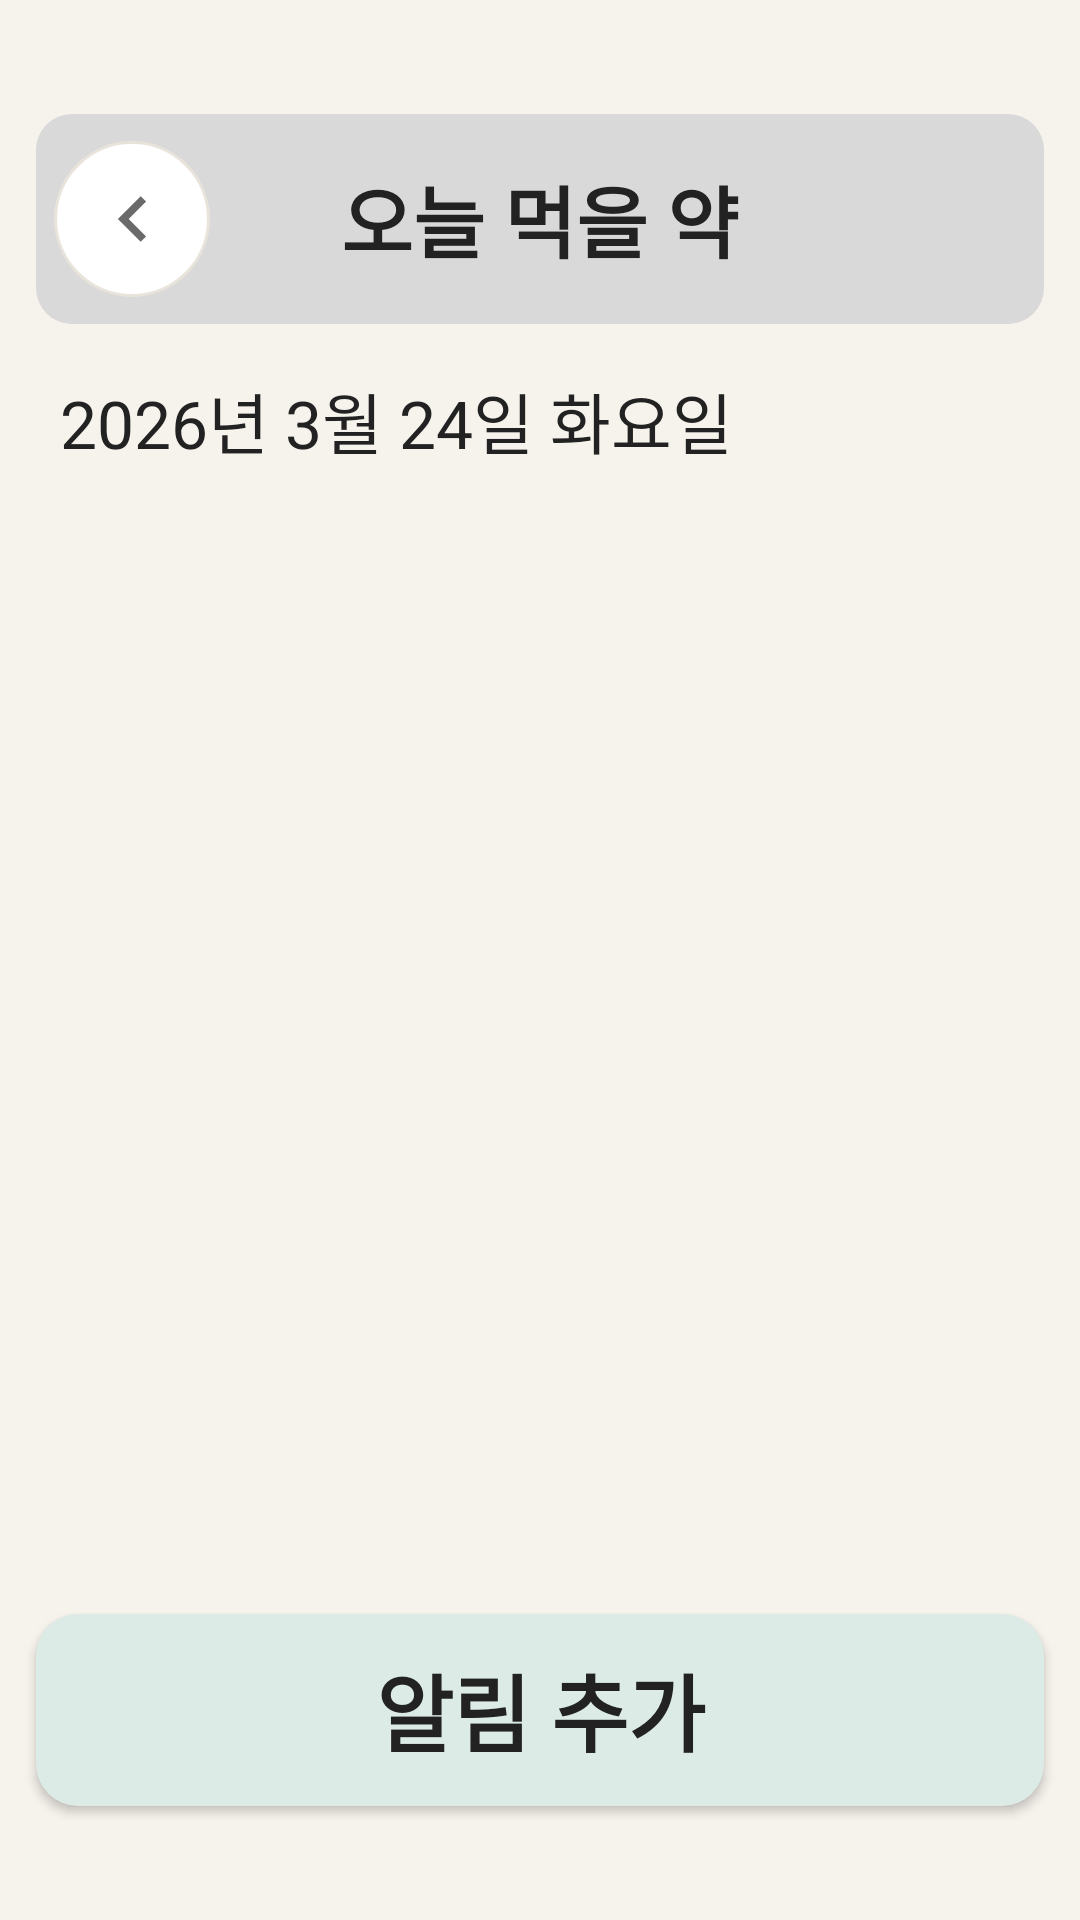

Produce the Android XML layout that renders to this screen, including the resource entries it uses.
<!-- AndroidManifest.xml: application theme Theme.Medicell -->
<!-- res/layout/activity_today_medicine.xml -->
<?xml version="1.0" encoding="utf-8"?>
<LinearLayout xmlns:android="http://schemas.android.com/apk/res/android"
    android:layout_width="match_parent"
    android:layout_height="match_parent"
    android:background="#F6F2EC"
    android:orientation="vertical">

    <FrameLayout
        android:layout_width="match_parent"
        android:layout_height="wrap_content"
        android:layout_marginStart="12dp"
        android:layout_marginTop="38dp"
        android:layout_marginEnd="12dp">

        <TextView
            android:id="@+id/tvTodayTitle"
            android:layout_width="match_parent"
            android:layout_height="wrap_content"
            android:background="@drawable/bg_top_title_box"
            android:gravity="center"
            android:paddingTop="16dp"
            android:paddingBottom="16dp"
            android:text="오늘 먹을 약"
            android:textColor="#222222"
            android:textSize="26sp"
            android:textStyle="bold" />

        <ImageButton
            android:id="@+id/btnBackCircle"
            android:layout_width="52dp"
            android:layout_height="52dp"
            android:layout_gravity="start|center_vertical"
            android:layout_marginStart="6dp"
            android:background="@drawable/bg_circle_back_button"
            android:contentDescription="뒤로가기"
            android:padding="14dp"
            android:scaleType="centerInside"
            android:src="@drawable/ic_chevron_left" />
    </FrameLayout>

    <TextView
        android:id="@+id/tvTodayDate"
        android:layout_width="wrap_content"
        android:layout_height="wrap_content"
        android:layout_marginStart="20dp"
        android:layout_marginTop="16dp"
        android:layout_marginEnd="16dp"
        android:text="2026년 3월 24일 화요일"
        android:textColor="#222222"
        android:textSize="22sp"
        android:textStyle="normal" />

    <FrameLayout
        android:layout_width="match_parent"
        android:layout_height="0dp"
        android:layout_weight="1">

        <ScrollView
            android:id="@+id/scrollTodayMedicine"
            android:layout_width="match_parent"
            android:layout_height="match_parent"
            android:fillViewport="true">

            <LinearLayout
                android:id="@+id/layoutTodayMedicineContainer"
                android:layout_width="match_parent"
                android:layout_height="wrap_content"
                android:orientation="vertical"
                android:paddingBottom="24dp" />
        </ScrollView>

        <TextView
            android:id="@+id/tvEmptyTodayMedicine"
            style="@style/EmptyGuideText"
            android:layout_width="match_parent"
            android:layout_height="wrap_content"
            android:layout_gravity="center"
            android:gravity="center"
            android:text="오늘 복용할 약이&#10;없습니다."
            android:lineSpacingExtra="4dp"
            android:paddingStart="20dp"
            android:paddingEnd="20dp"
            android:translationY="18dp"
            android:visibility="gone" />
    </FrameLayout>

    <Button
        android:id="@+id/btnAddAlarm"
        android:layout_width="match_parent"
        android:layout_height="64dp"
        android:layout_marginStart="12dp"
        android:layout_marginEnd="12dp"
        android:layout_marginBottom="38dp"
        android:background="@drawable/bg_primary_button"
        android:text="알림 추가"
        android:textAllCaps="false"
        android:textAppearance="@style/UnifiedBottomButtonText"
        android:textColor="#222222" />

</LinearLayout>
<!-- resources referenced by this layout -->
<resources>
  <!-- drawable bg_circle_back_button (drawable) -->
  <?xml version="1.0" encoding="utf-8"?>
  <shape xmlns:android="http://schemas.android.com/apk/res/android"
      android:shape="oval">
  
      <solid android:color="#FFFFFF" />
      <stroke
          android:width="1dp"
          android:color="#E8E3DB" />
  </shape>
  <!-- drawable bg_primary_button (drawable) -->
  <?xml version="1.0" encoding="utf-8"?>
  <selector xmlns:android="http://schemas.android.com/apk/res/android">
      <item android:state_enabled="false">
          <shape android:shape="rectangle">
              <solid android:color="#E5E5E5" />
              <corners android:radius="14dp" />
          </shape>
      </item>
      <item>
          <shape android:shape="rectangle">
              <solid android:color="#DCEBE6" />
              <corners android:radius="14dp" />
          </shape>
      </item>
  </selector>
  <!-- drawable bg_top_title_box (drawable) -->
  <?xml version="1.0" encoding="utf-8"?>
  <shape xmlns:android="http://schemas.android.com/apk/res/android"
      android:shape="rectangle">
  
      <solid android:color="#D9D9D9" />
  
      <corners android:radius="12dp" />
  </shape>
  <!-- drawable ic_chevron_left (drawable) -->
  <?xml version="1.0" encoding="utf-8"?>
  <vector xmlns:android="http://schemas.android.com/apk/res/android"
      android:width="24dp"
      android:height="24dp"
      android:viewportWidth="24"
      android:viewportHeight="24">
  
      <path
          android:fillColor="#6A6A6A"
          android:pathData="M14.9,4.4L7.3,12l7.6,7.6l1.8,-1.8L10.9,12l5.8,-5.8z" />
  </vector>
  <style name="EmptyGuideText">
          <item name="android:textColor">#666666</item>
          <item name="android:textSize">25sp</item>
          <item name="android:textStyle">normal</item>
      </style>
  <style name="UnifiedBottomButtonText">
          <item name="android:textSize">28sp</item>
          <item name="android:textStyle">bold</item>
          <item name="android:fontFamily">sans-serif</item>
      </style>
  <style name="Theme.Medicell" parent="Theme.AppCompat.DayNight.NoActionBar">
          <item name="colorPrimary">@color/purple_500</item>
          <item name="colorPrimaryDark">@color/purple_700</item>
          <item name="colorAccent">@color/teal_200</item>
      </style>
  <color name="purple_500">#FF6200EE</color>
  <color name="purple_700">#FF3700B3</color>
  <color name="teal_200">#FF03DAC5</color>
</resources>
